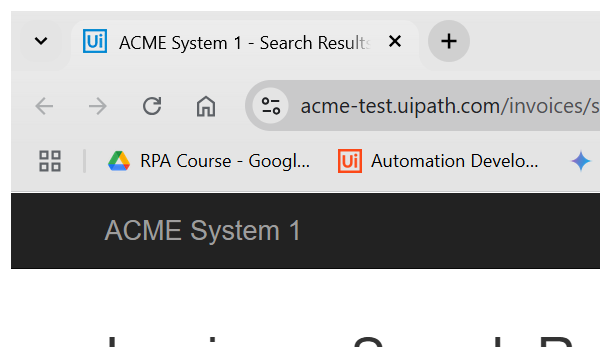
Task: This process automates invoice data extraction and processing from the ACME System1 website. It begins by logging into the system and retrieving all invoice data. The robot then categorizes invoices based on their "Total" value and "Invoice Item" content, encrypting and uploading them to a robot queue with varying priorities. Subsequently, an Excel file ("Invoices") is generated, with each sheet representing a unique invoice item category and containing relevant invoice details. The total amount
Workflow: Logging out& Closing the Browser

Step 1 [try]: Attach Browser 'ACME System1' in window 'ACME System 1 - Search Results' (chrome.exe)

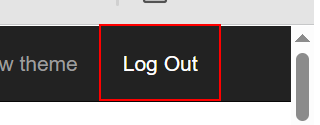
Step 2: click on 'Log Out'

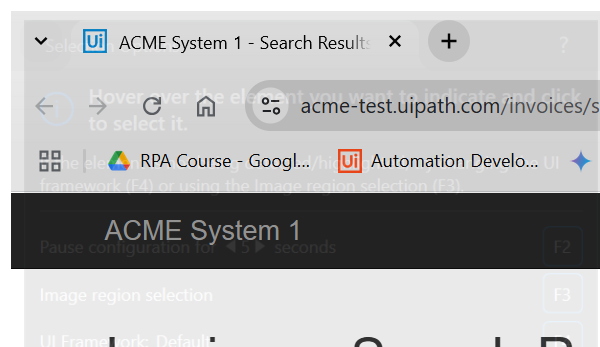
Step 3: Close Window 'chrome.exe ACME'
